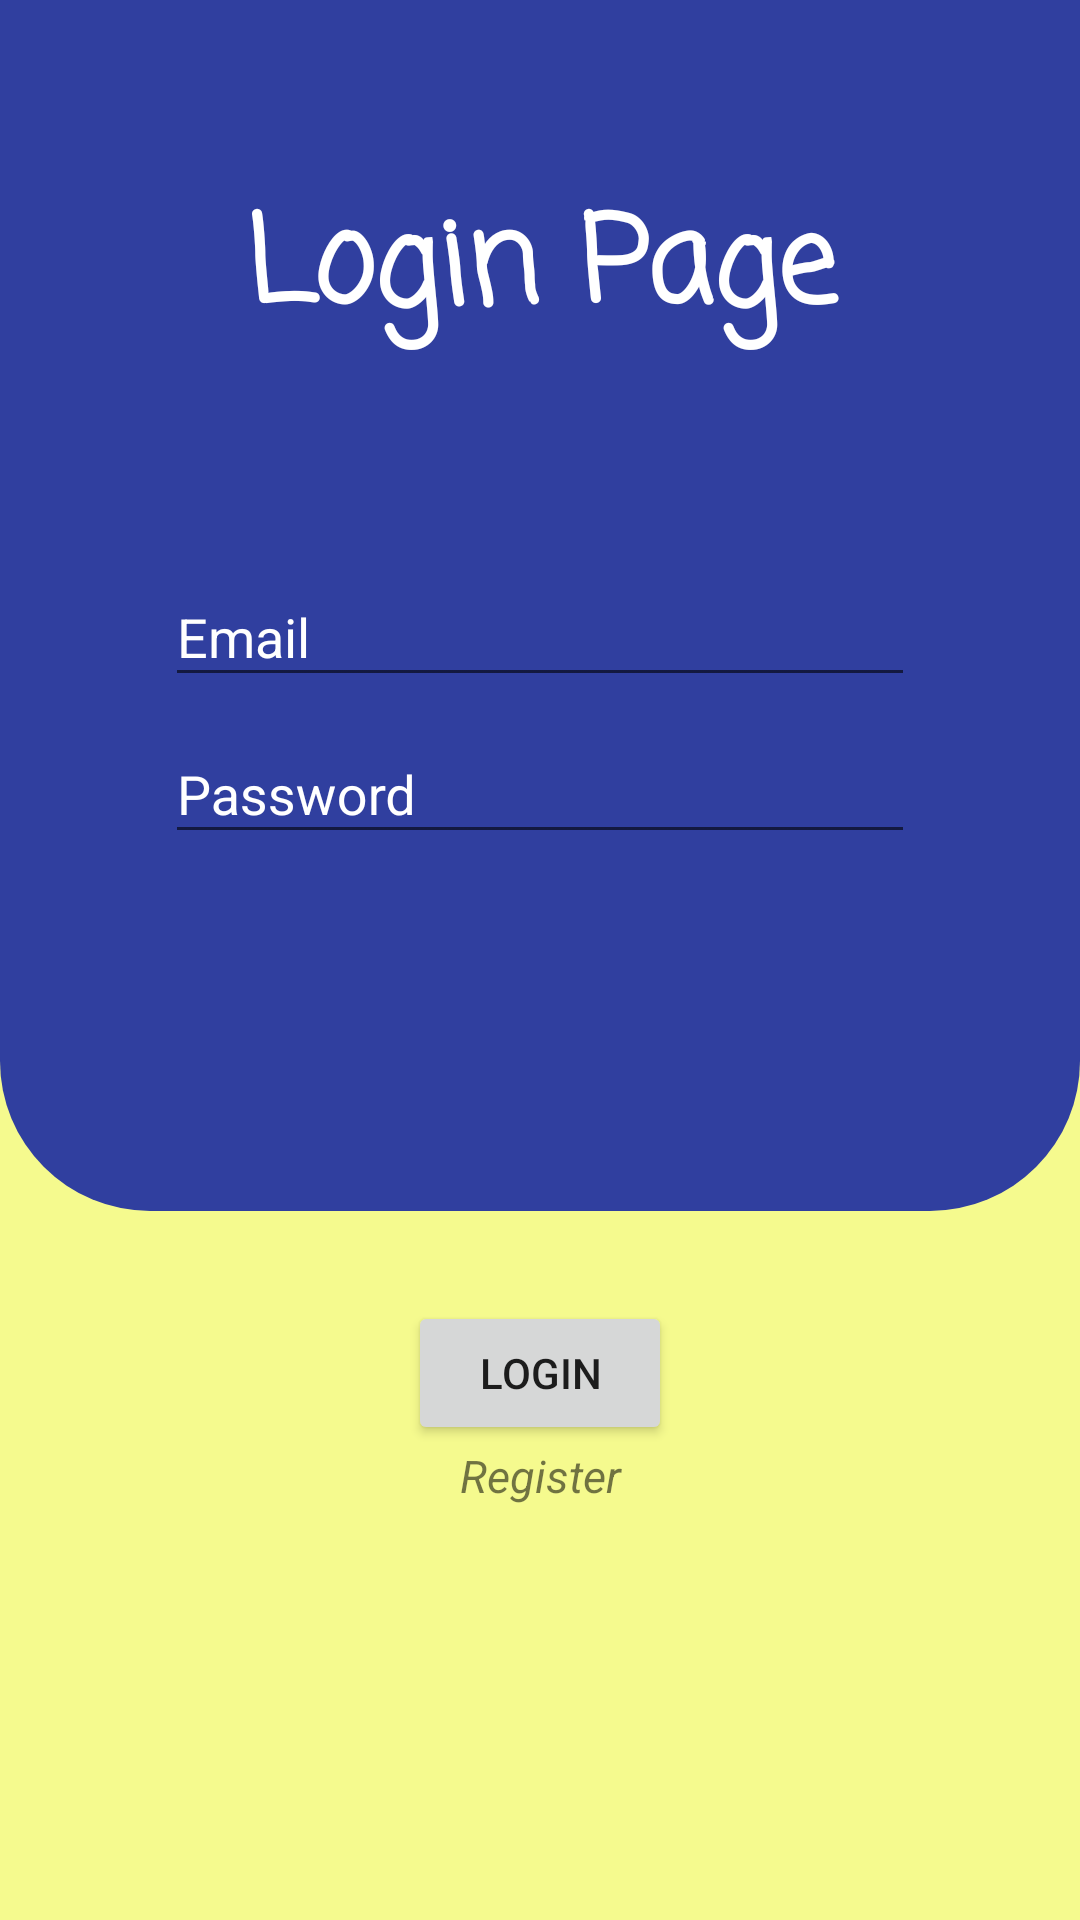

The Android layout XML behind this screen, and the referenced resources:
<!-- AndroidManifest.xml: application theme AppTheme -->
<!-- res/layout/activity_main.xml -->
<?xml version="1.0" encoding="utf-8"?>
<LinearLayout xmlns:android="http://schemas.android.com/apk/res/android"
    xmlns:tools="http://schemas.android.com/tools"
    android:layout_width="match_parent"
    android:layout_height="match_parent"
    xmlns:app="http://schemas.android.com/apk/res-auto"
    android:background="@color/yellow1"
    android:orientation="vertical"
    tools:context="nursulaeman.task3.MainActivity">

    <LinearLayout
        android:layout_width="match_parent"
        android:layout_height="wrap_content"
        android:layout_weight="1"
        android:background="@color/colorPrimaryDark">

        <TextView
            style="@style/tv_st_1"
            android:text="Login Page" />

    </LinearLayout>

    <LinearLayout
        android:layout_width="match_parent"
        android:layout_height="wrap_content"
        android:layout_weight="1"
        android:background="@drawable/shape1"
        android:orientation="vertical">

        <android.support.design.widget.TextInputLayout
            style="@style/ti_st_1">

            <EditText
                android:id="@+id/et_log_1"
                style="@style/et_st_1"
                android:hint="Email"/>

        </android.support.design.widget.TextInputLayout>

        <android.support.design.widget.TextInputLayout
            style="@style/ti_st_1">

            <EditText
                android:id="@+id/et_log_2"
                style="@style/et_st_1"
                android:hint="Password"
                android:inputType="textPassword"/>

        </android.support.design.widget.TextInputLayout>

    </LinearLayout>

    <LinearLayout
        android:layout_width="match_parent"
        android:layout_height="wrap_content"
        android:layout_weight="1"
        android:background="@color/yellow1"
        android:orientation="vertical">

        <Button
            android:id="@+id/btn_login"
            android:layout_width="wrap_content"
            android:layout_height="wrap_content"
            android:layout_gravity="center"
            android:layout_marginTop="30dp"
            android:text="Login" />

        <TextView
            android:id="@+id/tv_reg"
            style="@style/tv_st_2"
            android:text="Register" />

        <TextView
            android:layout_width="match_parent"
            android:layout_height="wrap_content"
            android:textAlignment="center"
            android:id="@+id/tv_respond0" />

    </LinearLayout>

</LinearLayout>
<!-- resources referenced by this layout -->
<resources>
  <color name="colorPrimaryDark">#303F9F</color>
  <color name="yellow1">#F5FA8E</color>
  <!-- drawable shape1 (drawable) -->
  <shape xmlns:android="http://schemas.android.com/apk/res/android"
      android:shape="rectangle">
      <solid
      android:color="@color/colorPrimaryDark"/>
      <corners
          android:bottomRightRadius="50dp"
          android:bottomLeftRadius="50dp"/>
  </shape>
  <style name="et_st_1">
          <item name="android:layout_width">250dp</item>
          <item name="android:layout_height">wrap_content</item>
          <item name="android:layout_gravity">center</item>
          <item name="android:textColor">@color/white</item>
          <item name="android:textColorHint">@color/white</item>
      </style>
  <style name="ti_st_1">
          <item name="android:layout_width">match_parent</item>
          <item name="android:layout_height">wrap_content</item>
          <item name="android:textColorHint">@color/white</item>
      </style>
  <style name="tv_st_1">
          <item name="android:layout_width">match_parent</item>
          <item name="android:layout_height">wrap_content</item>
          <item name="android:layout_gravity">center</item>
          <item name="android:textSize">40dp</item>
          <item name="android:fontFamily">casual</item>
          <item name="android:textAlignment">center</item>
          <item name="android:textColor">@color/white</item>
          <item name="android:textStyle">bold</item>
      </style>
  <style name="tv_st_2">
          <item name="android:layout_width">match_parent</item>
          <item name="android:layout_height">wrap_content</item>
          <item name="android:layout_gravity">center</item>
          <item name="android:textSize">15dp</item>
          <item name="android:textStyle">italic|italic</item>
          <item name="android:textAlignment">center</item>
          <item name="android:onClick">register</item>
          <item name="android:linksClickable">true</item>
      </style>
  <style name="AppTheme" parent="Theme.AppCompat.Light.NoActionBar">
          
          <item name="colorPrimary">@color/colorPrimary</item>
          <item name="colorPrimaryDark">@color/colorPrimaryDark</item>
          <item name="colorAccent">@color/colorAccent</item>
      </style>
  <color name="white">#FFFFFF</color>
  <color name="colorPrimary">#3F51B5</color>
  <color name="colorAccent">#FF4081</color>
</resources>
